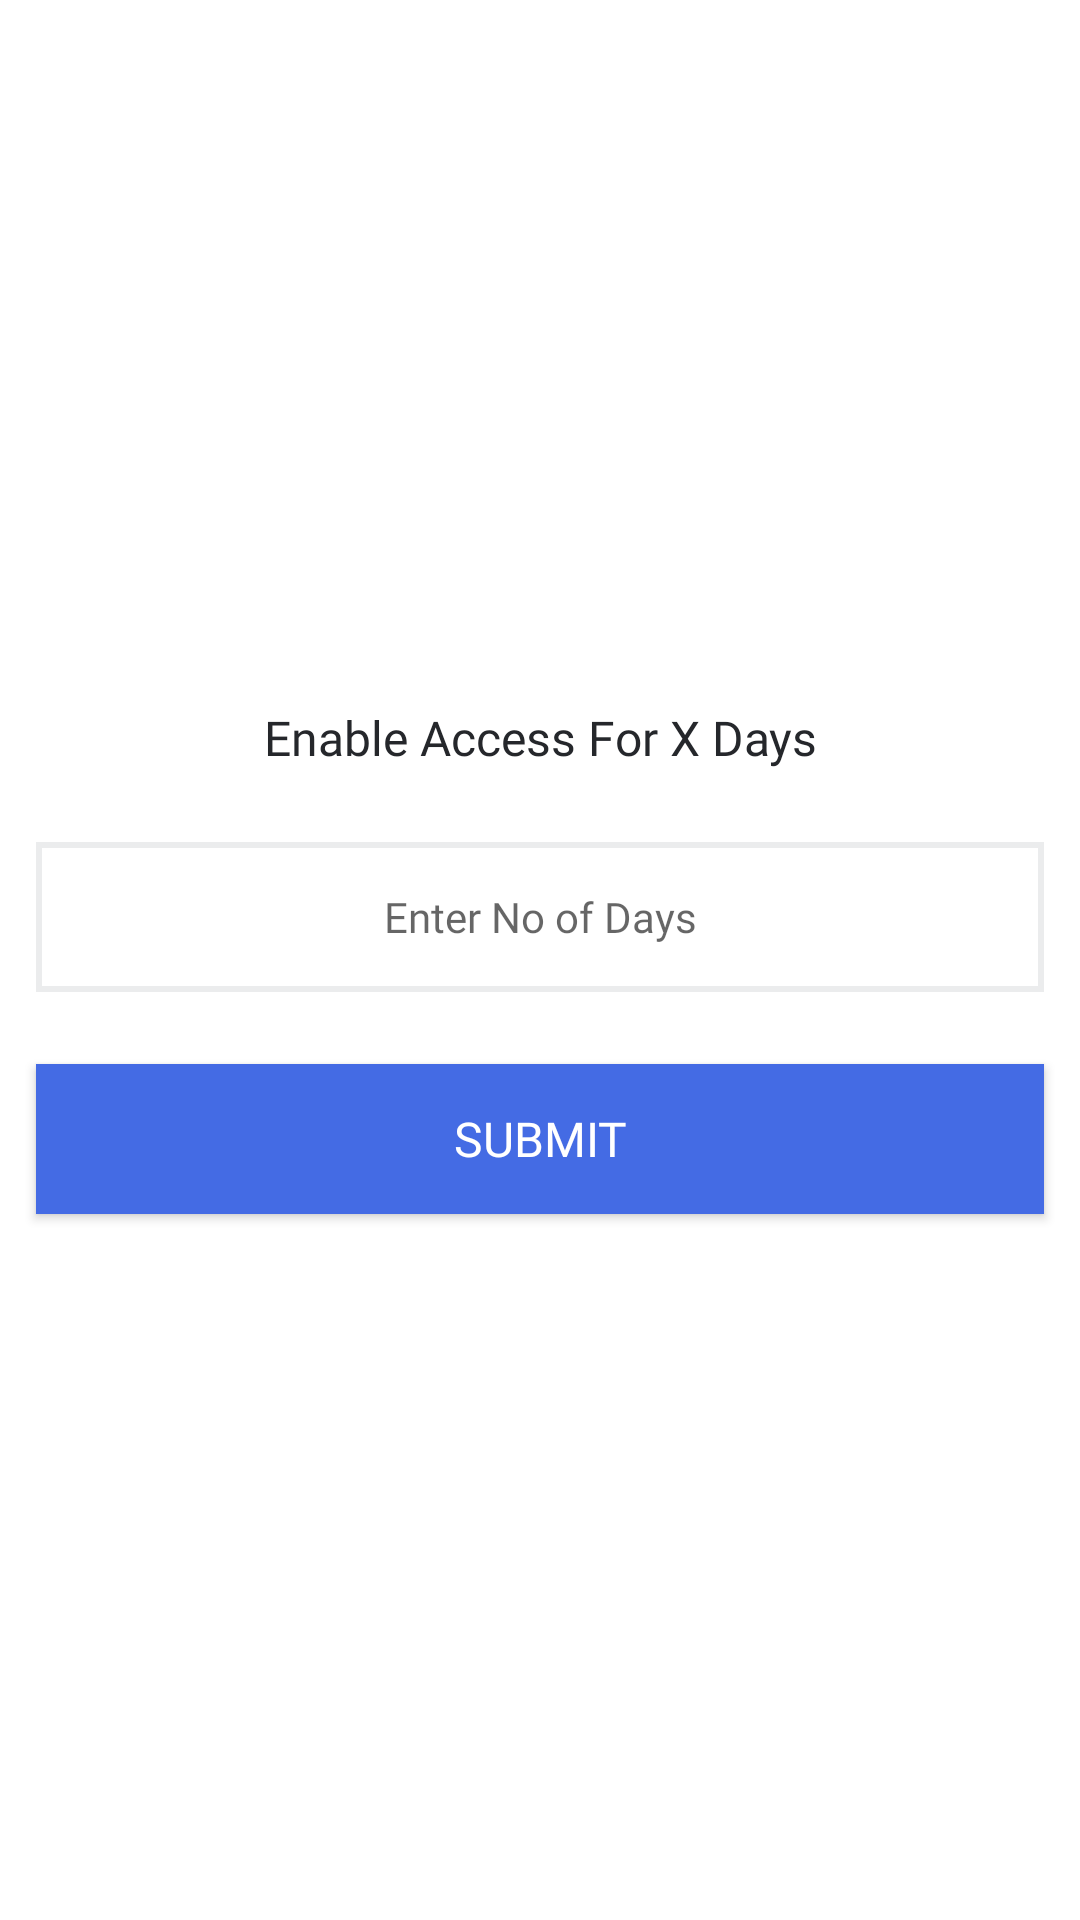

This screen was rendered from an Android layout file. Write that file and the resources it references.
<!-- AndroidManifest.xml: application theme Theme.SmartAccessControl -->
<!-- res/layout/enable_access_for_days_pop_up.xml -->
<?xml version="1.0" encoding="utf-8"?>
<LinearLayout xmlns:android="http://schemas.android.com/apk/res/android"
    android:layout_width="match_parent"
    android:layout_height="wrap_content"
    android:background="@color/white"
    android:orientation="vertical">

    <LinearLayout
        android:layout_width="match_parent"
        android:layout_height="match_parent"
        android:layout_marginTop="@dimen/dp12"
        android:layout_marginBottom="@dimen/dp12"
        android:gravity="center"
        android:orientation="vertical">

        <TextView
            style="@style/setting_header_text"
            android:layout_width="match_parent"
            android:layout_height="wrap_content"
            android:layout_margin="@dimen/dp12"
            android:fontFamily="@font/semi_bold"
            android:gravity="center"
            android:text="Enable Access For X Days"
            android:textColor="@color/primary_500"
            android:textSize="@dimen/sp16" />

        <EditText
            android:maxLength="3"
            android:id="@+id/etInput"
            android:layout_width="match_parent"
            android:layout_height="@dimen/dp50"
            android:layout_margin="@dimen/dp12"
            android:background="@drawable/rectangle_shape"
            android:fontFamily="@font/semi_bold"
            android:gravity="center"
            android:inputType="number"
            android:hint="Enter No of Days"
            android:textColor="@color/primary_500"
            android:textSize="@dimen/sp14" />

        <Button
            android:id="@+id/btnSubmit"
            android:layout_width="match_parent"
            android:layout_height="@dimen/dp50"
            android:layout_margin="@dimen/dp12"
            android:background="@color/theme_color_2"
            android:fontFamily="@font/semi_bold"
            android:text="Submit"
            android:textColor="@color/white"
            android:textSize="@dimen/sp16" />
    </LinearLayout>
</LinearLayout>
<!-- resources referenced by this layout -->
<resources>
  <color name="primary_500">#25272B</color>
  <color name="theme_color_2">#446be4</color>
  <color name="white">#FFFFFFFF</color>
  <dimen name="dp12">12dp</dimen>
  <dimen name="dp50">50dp</dimen>
  <dimen name="sp14">14sp</dimen>
  <dimen name="sp16">16sp</dimen>
  <!-- drawable rectangle_shape (drawable) -->
  <shape xmlns:android="http://schemas.android.com/apk/res/android"
      android:shape="rectangle">
  
      
      <solid android:color="#ffffff" />
  
      
      <stroke
          android:width="2dp"
          android:color="@color/gray_200" />
  
      
  
  
  
  </shape>
  <style name="setting_header_text">
          <item name="android:fontFamily">@font/medium</item>
          <item name="android:textSize">@dimen/sp14</item>
          <item name="android:textColor">@color/primary_500</item>
          <item name="android:gravity">left</item>
      </style>
  <style name="Theme.SmartAccessControl" parent="Theme.MaterialComponents.DayNight.NoActionBar.Bridge">
          
          <item name="colorPrimary">@color/theme_color_2</item>
          <item name="colorPrimaryVariant">@color/theme_color_2</item>
          <item name="colorOnPrimary">@color/black</item>
          
          <item name="colorSecondary">@color/teal_700</item>
          <item name="colorSecondaryVariant">@color/teal_700</item>
          <item name="colorOnSecondary">@color/black</item>
          
          
          <item name="android:statusBarColor">@color/white</item>
          
          <item name="android:windowLightStatusBar">true</item>
          
      </style>
  <color name="gray_200">#ebeced</color>
  <color name="black">#FF000000</color>
  <color name="teal_700">#efeff1</color>
</resources>
